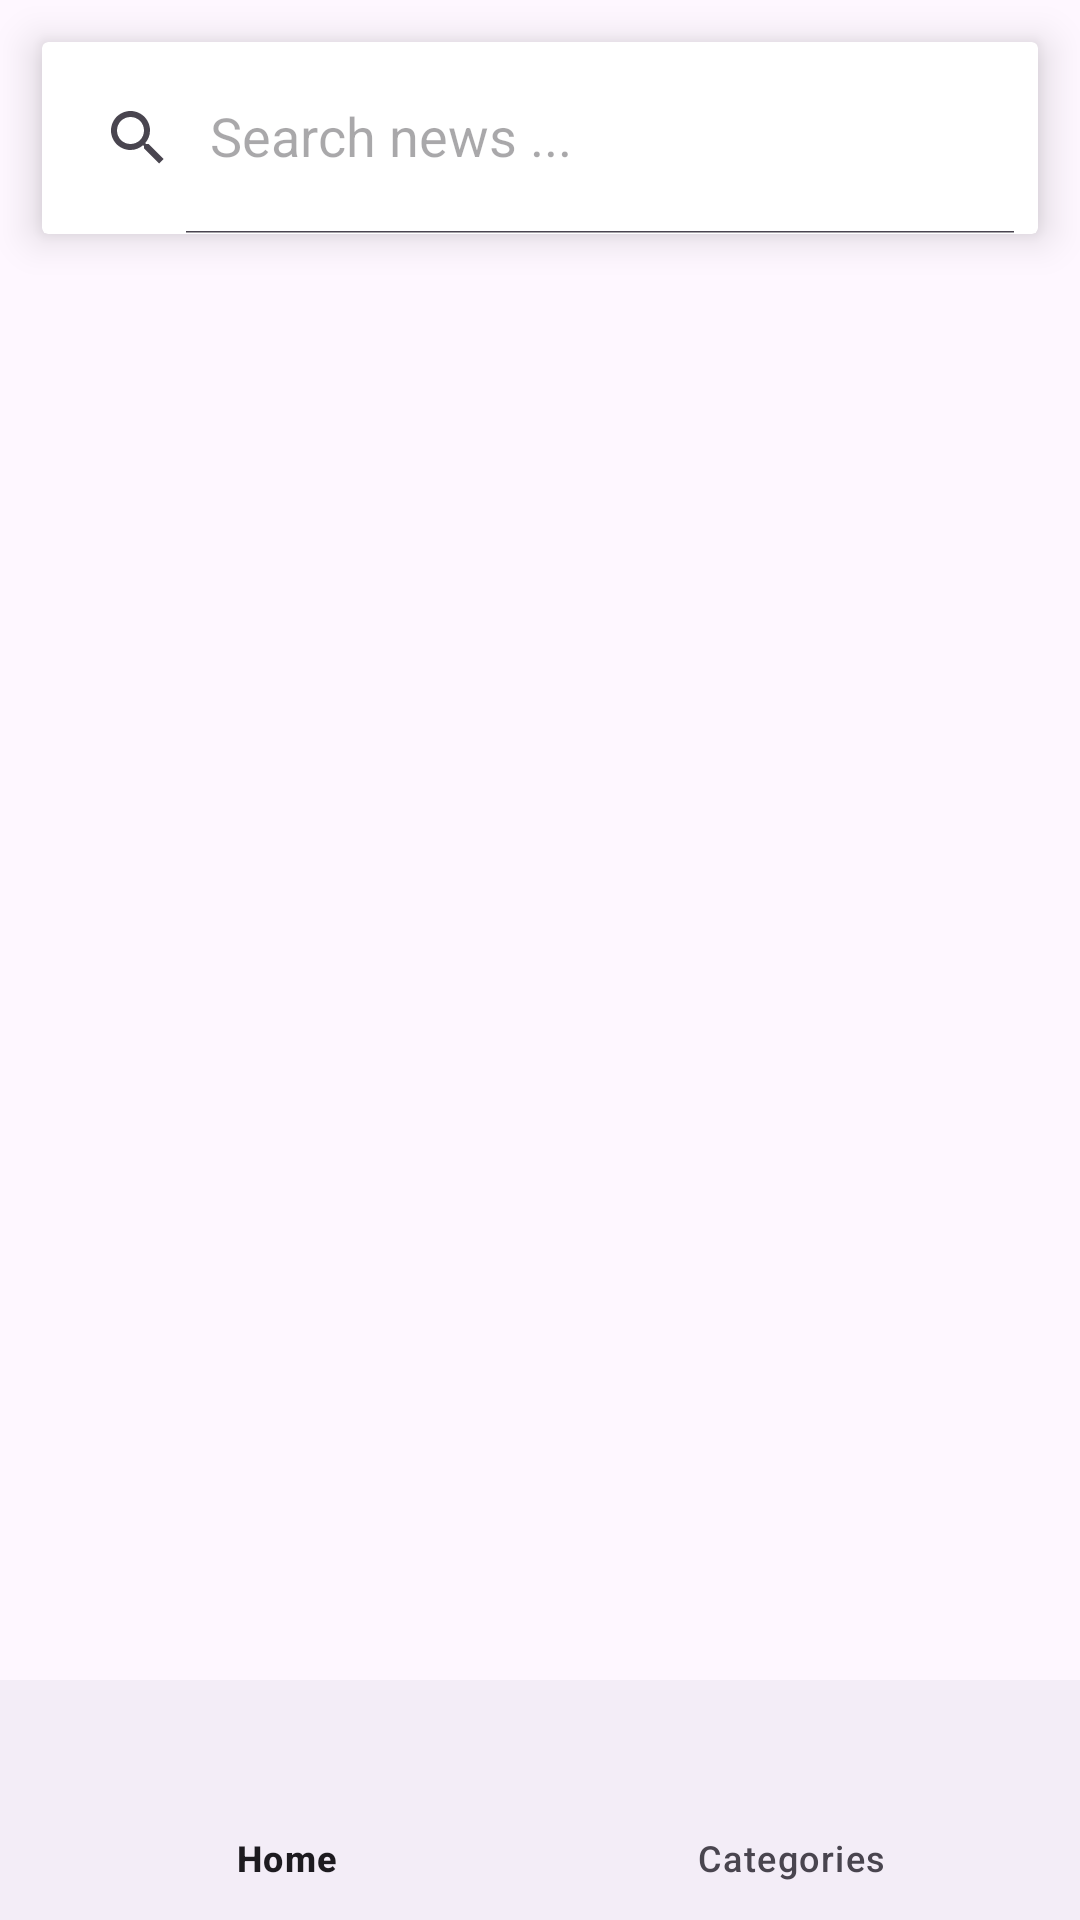

Layout XML and referenced resources for this Android screen:
<!-- AndroidManifest.xml: application theme Theme.TestProjectVRGSoft -->
<!-- res/layout/activity_main.xml -->
<?xml version="1.0" encoding="utf-8"?>
<LinearLayout xmlns:android="http://schemas.android.com/apk/res/android"
    xmlns:tools="http://schemas.android.com/tools"
    xmlns:app="http://schemas.android.com/apk/res-auto"
    android:id="@+id/main"
    android:layout_width="match_parent"
    android:layout_height="match_parent"
    android:orientation="vertical"
    tools:context=".ui.MainActivity">

    <androidx.cardview.widget.CardView
        android:layout_margin="14dp"
        app:cardElevation="8dp"
        android:layout_width="match_parent"
        android:layout_height="wrap_content">
        <androidx.appcompat.widget.SearchView
            android:id="@+id/search_view"
            app:defaultQueryHint="Search news ..."
            app:iconifiedByDefault="false"
            android:layout_width="match_parent"
            android:layout_height="?attr/actionBarSize"/>
    </androidx.cardview.widget.CardView>

    <androidx.recyclerview.widget.RecyclerView
        android:id="@+id/recycler_main"
        android:layout_margin="8dp"
        android:layout_width="match_parent"
        android:layout_height="0dp"
        android:layout_weight="1"/>

    <com.google.android.material.bottomnavigation.BottomNavigationView
        android:id="@+id/bottom_navigation"
        android:layout_width="match_parent"
        android:layout_height="wrap_content"
        android:layout_gravity="bottom"
        app:menu="@menu/bottom_navigation_menu"/>

</LinearLayout>
<!-- resources referenced by this layout -->
<resources>
  <style name="Theme.TestProjectVRGSoft" parent="Base.Theme.TestProjectVRGSoft" />
  <style name="Base.Theme.TestProjectVRGSoft" parent="Theme.Material3.DayNight.NoActionBar">
          <item name="colorPrimary">@color/purple_500</item>
          <item name="colorPrimaryVariant">@color/purple_700</item>
          <item name="colorOnPrimary">@color/white</item>
          <item name="colorSecondary">@color/teal_200</item>
          <item name="colorSecondaryVariant">@color/teal_700</item>
          <item name="colorOnSecondary">@color/black</item>
          <item name="android:statusBarColor">?attr/colorPrimaryVariant</item>
      </style>
  <color name="purple_500">#FF6200EE</color>
  <color name="purple_700">#FF3700B3</color>
  <color name="white">#FFFFFFFF</color>
  <color name="teal_200">#FF03DAC5</color>
  <color name="teal_700">#FF018786</color>
  <color name="black">#FF000000</color>
</resources>
